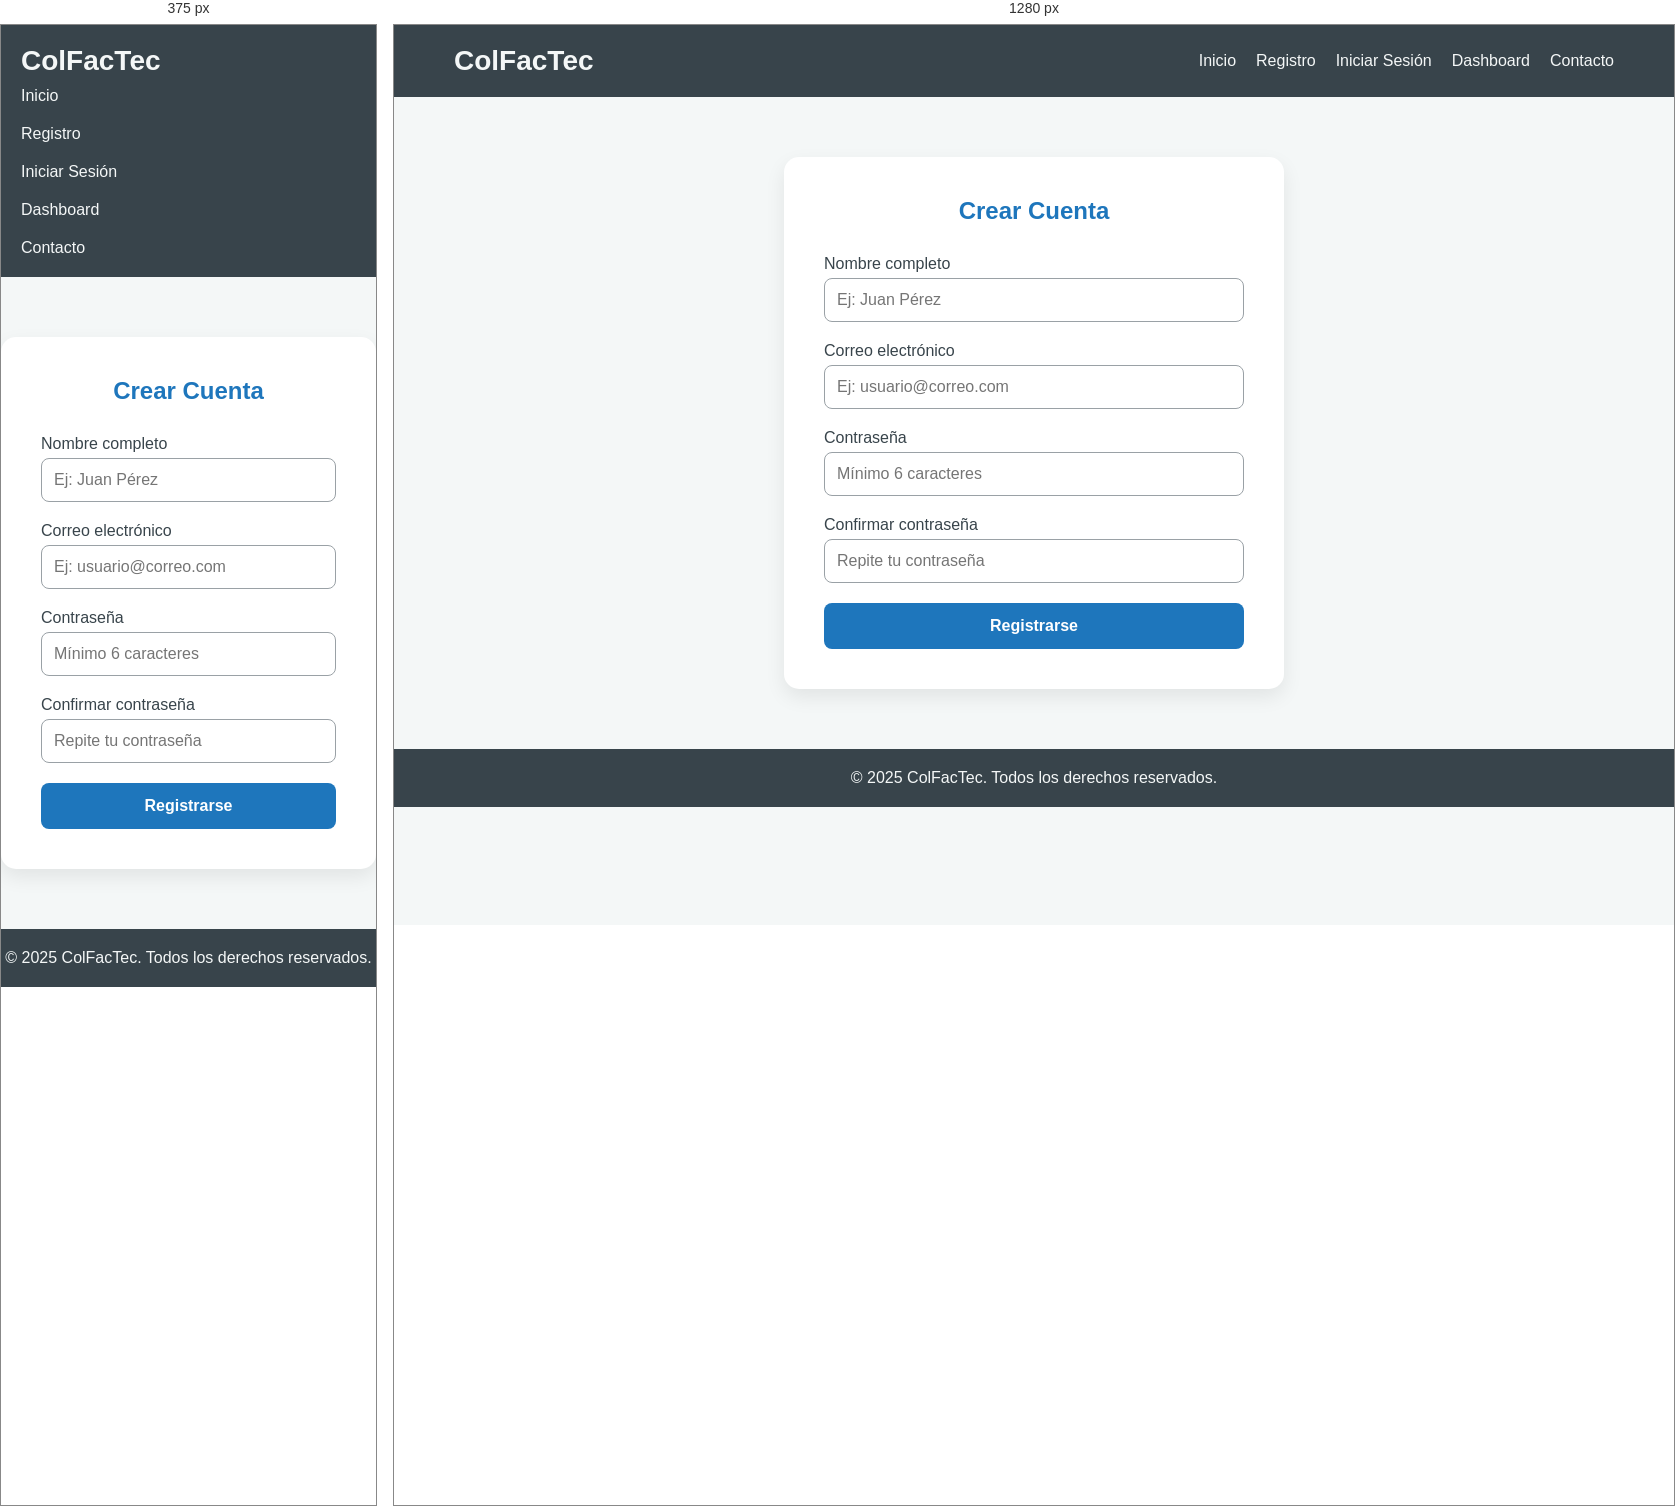
Rendered at 375 px and 1280 px, left to right.

<!-- file: registro.html -->
<!DOCTYPE html>
<html lang="es">
<head>
  <!-- Configuración básica de la página -->
  <meta charset="UTF-8" />
  <meta name="viewport" content="width=device-width, initial-scale=1.0" />
  <title>ColFacTec - Registro de Usuario</title>

  <!-- Enlace a la hoja de estilos específica para esta vista -->
  <link rel="stylesheet" href="css/registro.css" />
</head>
<body>

  <!-- Cabecera con logo y navegación -->
  <header>
    <div class="container">
      <div class="logo">ColFacTec</div>
      <nav>
        <ul>
          <!-- Enlaces a otras secciones del sistema -->
          <li><a href="./index.html">Inicio</a></li>
          <li><a href="./registro.html">Registro</a></li>
          <li><a href="./login.html">Iniciar Sesión</a></li>
          <li><a href="./dashboard_usuario.html">Dashboard</a></li>
          <li><a href="./contacto.html">Contacto</a></li>
        </ul>
      </nav>
    </div>
  </header>

  <!-- Sección principal del formulario de registro -->
  <section class="registro">
    <h2>Crear Cuenta</h2>

    <!-- Formulario que captura los datos del usuario -->
    <form id="formRegistro">
      <!-- Campo para nombre completo -->
      <div class="form-group">
        <label for="nombre">Nombre completo</label>
        <input type="text" id="nombre" name="nombre" placeholder="Ej: Juan Pérez" required />
      </div>

      <!-- Campo para correo electrónico -->
      <div class="form-group">
        <label for="correo">Correo electrónico</label>
        <input type="email" id="correo" name="correo" placeholder="Ej: [email-redacted]" required />
      </div>

      <!-- Campo para la contraseña -->
      <div class="form-group">
        <label for="password">Contraseña</label>
        <input type="password" id="password" name="password" placeholder="Mínimo 6 caracteres" required />
      </div>

      <!-- Confirmación de la contraseña -->
      <div class="form-group">
        <label for="confirmar">Confirmar contraseña</label>
        <input type="password" id="confirmar" name="confirmar" placeholder="Repite tu contraseña" required />
      </div>

      <!-- Botón para enviar el formulario -->
      <button type="submit" class="btn-registrarse">Registrarse</button>
    </form>
  </section>

  <!-- Pie de página simple con derechos reservados -->
  <footer>
    <p>&copy; 2025 ColFacTec. Todos los derechos reservados.</p>
  </footer>

  <!-- Scripts -->
  <!-- Carga un script que inicializa usuarios por defecto (por ejemplo, administrador) -->
  <script src="js/inicializarUsuarios.js"></script>

  <!-- Lógica principal del formulario de registro -->
  <script src="js/registro.js"></script>

</body>
</html>


/* @media block from registro.css */
@media (max-width: 600px) {
    .container {
      flex-direction: column;
      align-items: flex-start;
    }
  
    nav ul {
      flex-direction: column;
      margin-top: 10px;
    }
  }